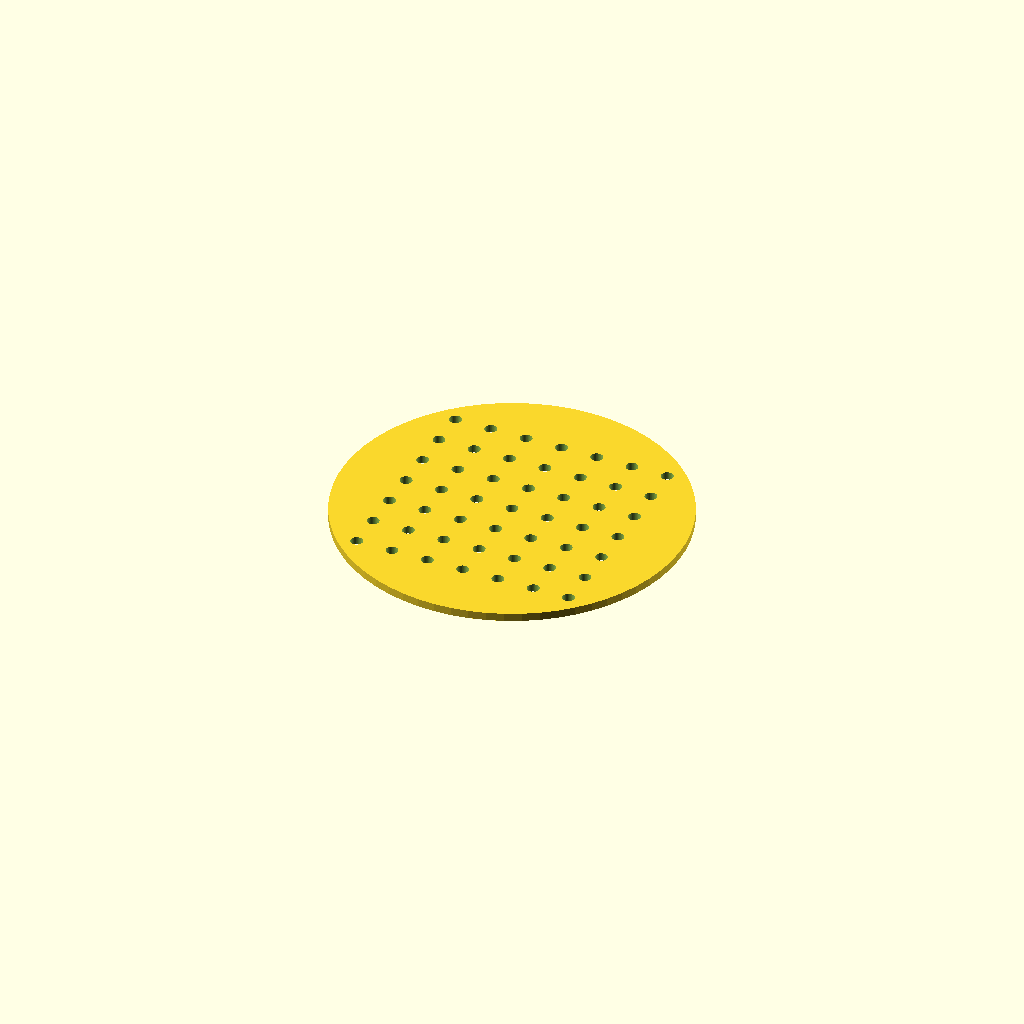
Cell 1: rendered with the file's own defaults.
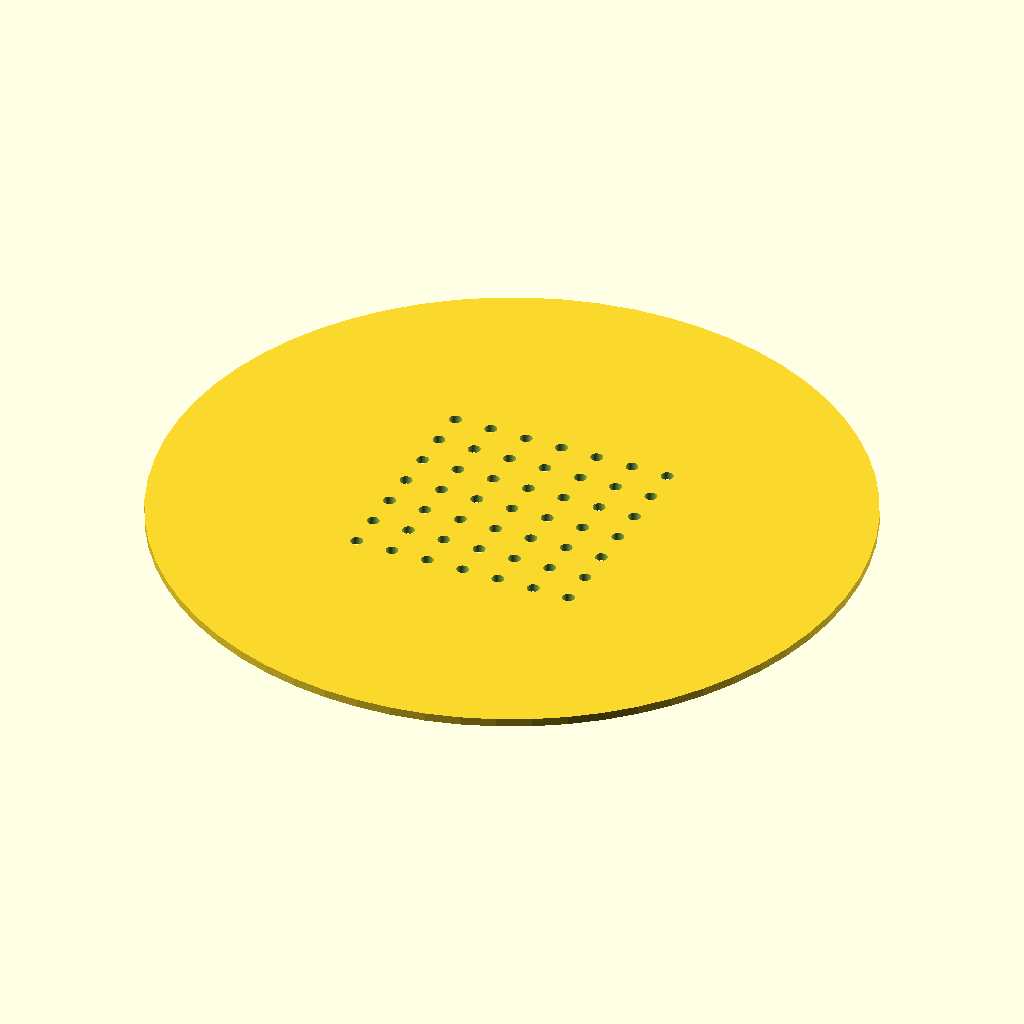
Cell 2 — disc_d set to 170, the other parameters unchanged.
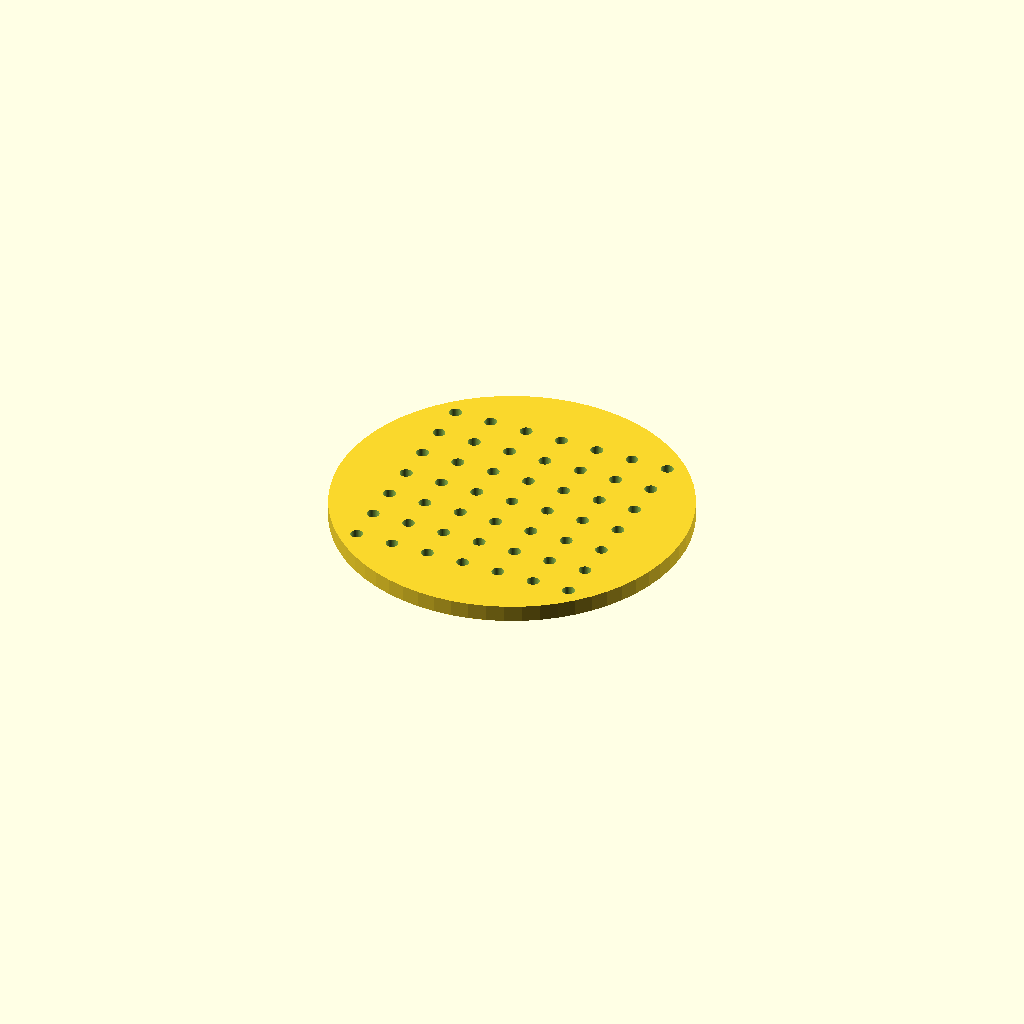
Cell 3: disc_t = 4 (everything else at default).
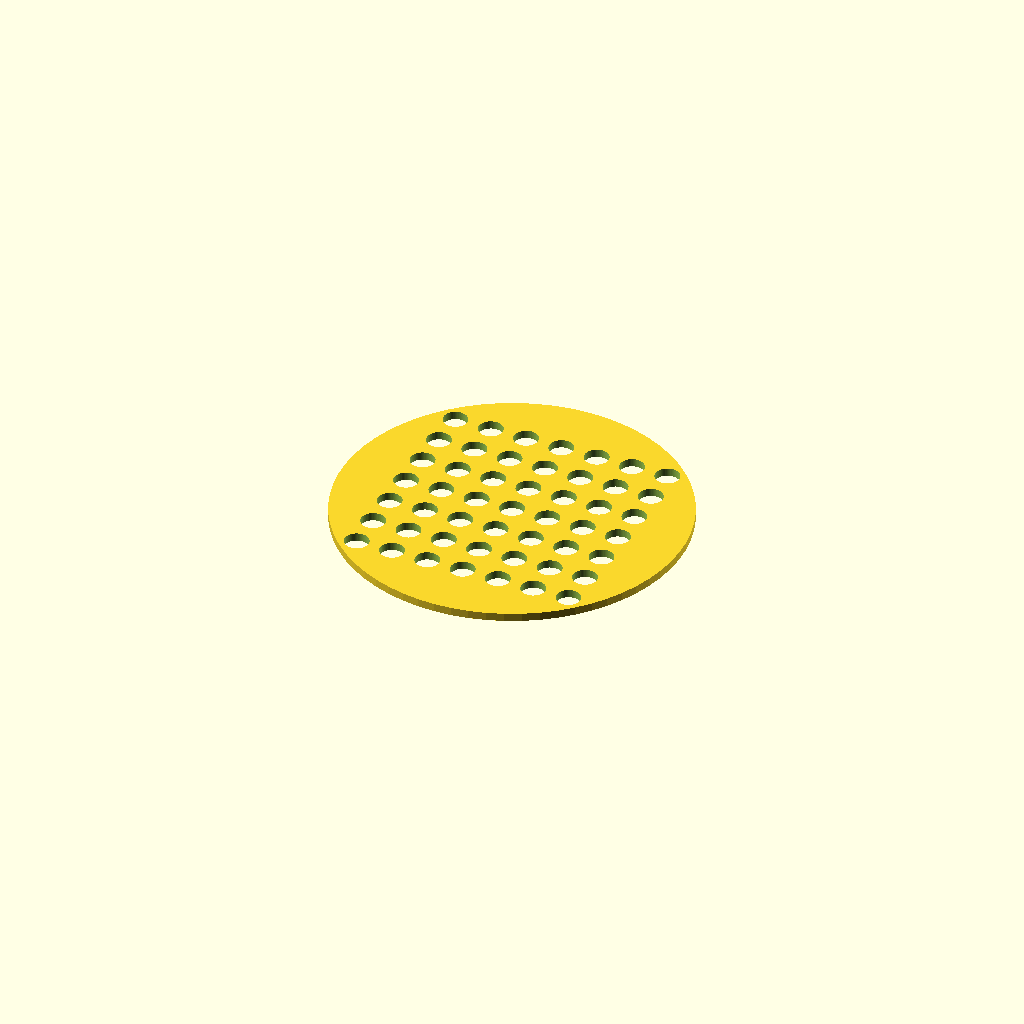
Cell 4: the same model with hole_d = 6.
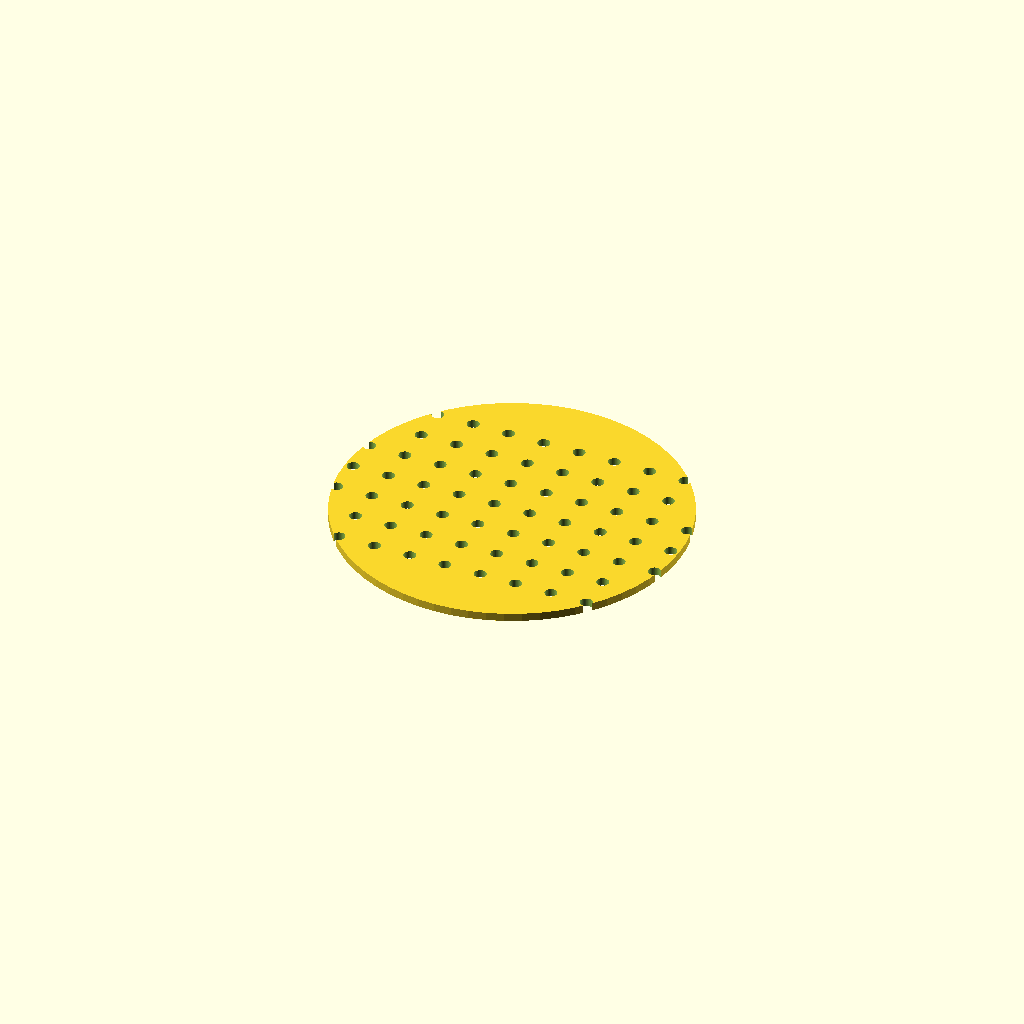
Cell 5: hole_nx = 14 (everything else at default).
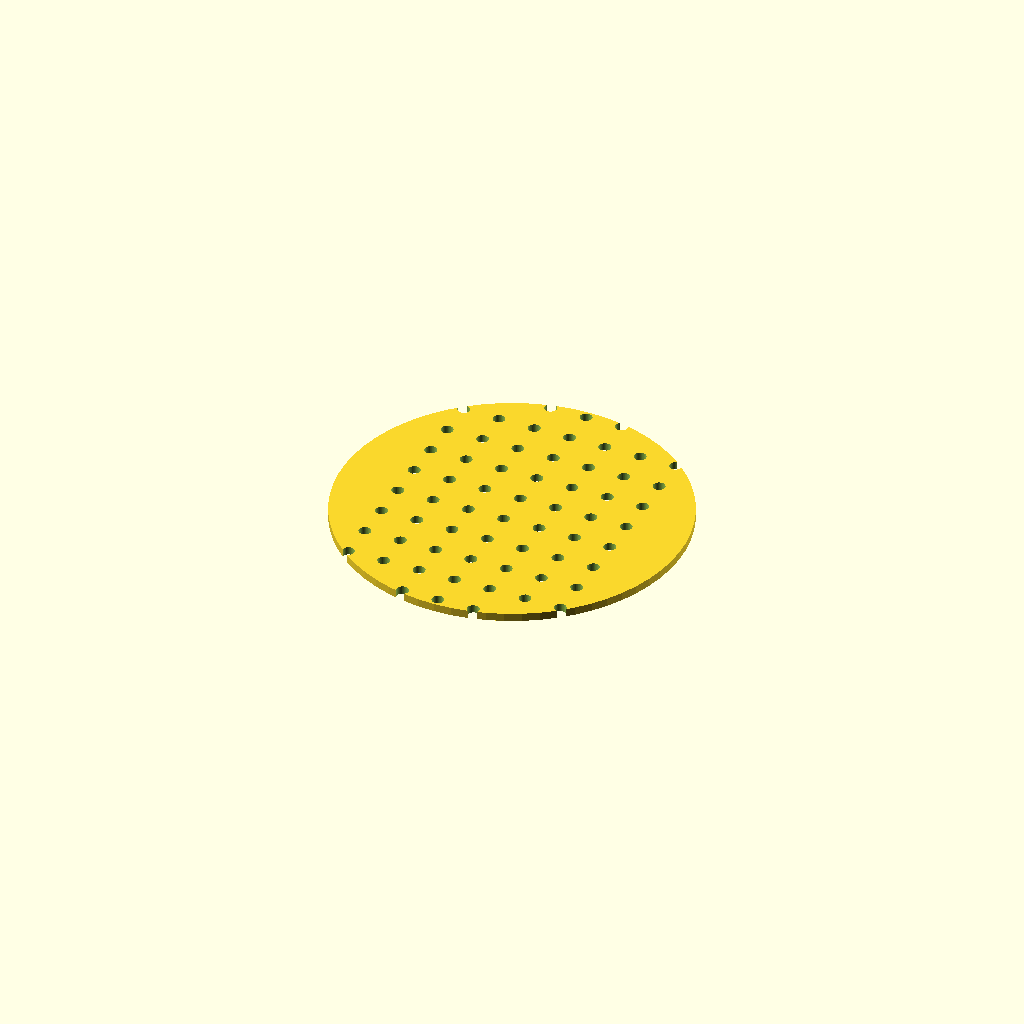
Cell 6: the same model with hole_ny = 14.
All cells are drawn from one camera (rotation 55°, 0°, 25°, orthographic, colour scheme Cornfield), so only the parameter changes between them.
The OpenSCAD source (bench/results/gpu-v11-g7/code/scadcoder-v11/seed_sowing_template_s3_a0.scad):
// Petri dish sowing template
// Print orientation: flat on bed, z = 0 up to disc thickness

// ---- Parameters ----
disc_d        = 85;    // disc diameter
disc_t        = 2;     // disc thickness
hole_d        = 3;     // through-hole diameter
hole_nx       = 7;     // holes per row (X)
hole_ny       = 7;     // holes per column (Y)
hole_pitch    = 9;     // centre-to-centre spacing
notch_w       = 10;    // orientation notch width (X)
notch_depth   = 4;     // orientation notch depth from rim (Y)
eps           = 0.5;   // cutter overshoot

$fn = 64;

// ---- Model ----
difference() {
    // disc
    cylinder(d = disc_d, h = disc_t);

    // hole grid
    for (i = [0 : hole_nx - 1])
        for (j = [0 : hole_ny - 1])
            translate([(i - (hole_nx - 1) / 2) * hole_pitch,
                       (j - (hole_ny - 1) / 2) * hole_pitch,
                       -eps])
                cylinder(d = hole_d, h = disc_t + 2 * eps);

    // rectangular orientation notch on +Y side, centred on Y axis
    translate([-(notch_w / 2), 0, disc_t - notch_depth])
        cube([notch_w, notch_depth + eps, eps + 1]);
}
Customizer parameters (derived from the source; name, type, default, range or options):
disc_d: number, default 85
disc_t: number, default 2
hole_d: number, default 3
hole_nx: number, default 7
hole_ny: number, default 7
hole_pitch: number, default 9
notch_w: number, default 10
notch_depth: number, default 4
eps: number, default 0.5
